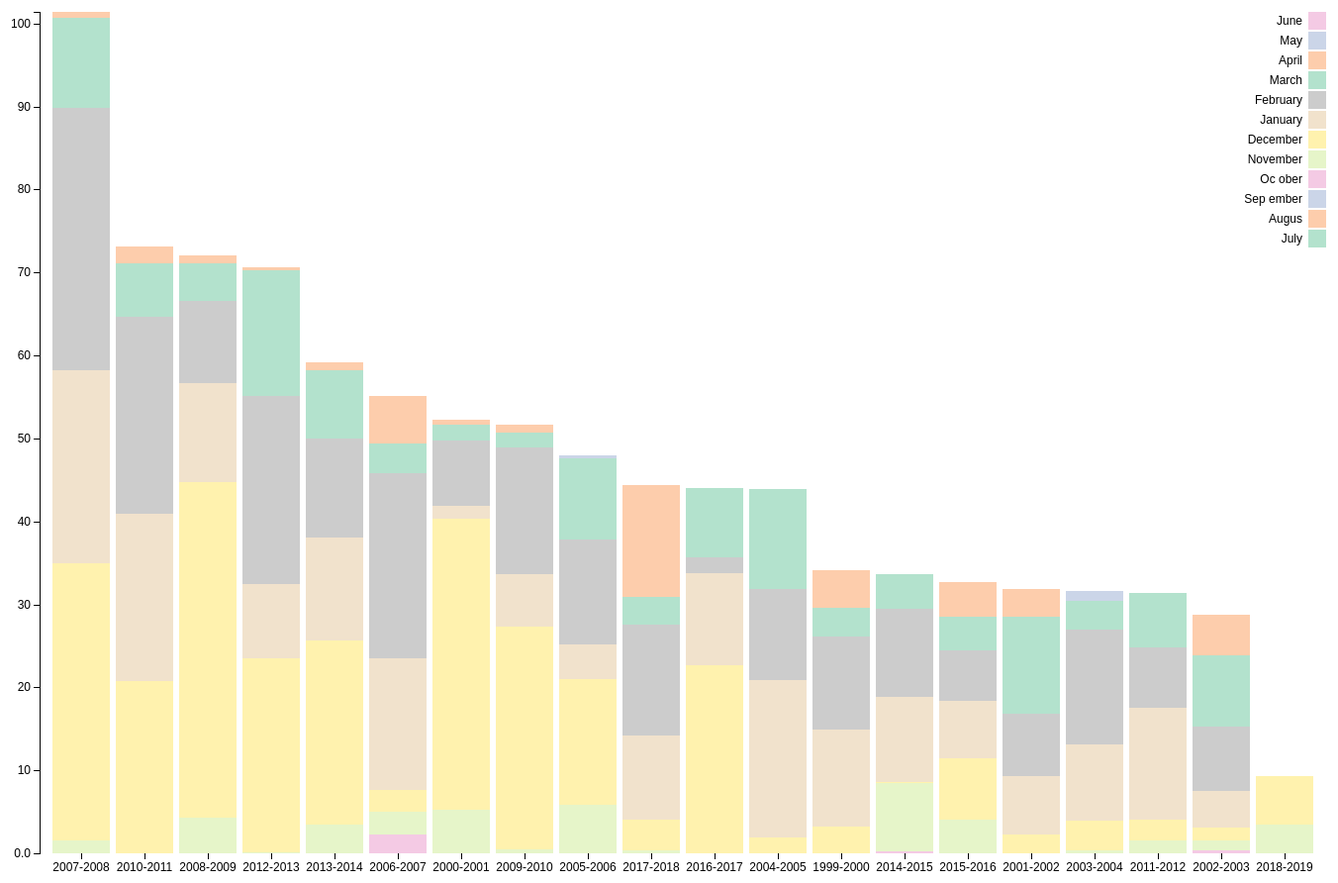
D3 v3 page, settled after 480 driven frames (8 s of simulated time); the page loaded 1 data file(s).



var margin = {top: 20, right: 20, bottom: 30, left: 40},
    width = 960+400 - margin.left - margin.right,
    height = 500+400 - margin.top - margin.bottom;

var x = d3.scale.ordinal()
    .rangeRoundBands([0, width], .1);

var y = d3.scale.linear()
    .rangeRound([height, 0]);

var color = d3.scale.ordinal()
    .range(["#b3e2cd","#fdcdac","#cbd5e8","#f4cae4","#e6f5c9","#fff2ae","#f1e2cc","#cccccc"]);
    // .range(["#a6cee3","#1f78b4","#b2df8a","#33a02c","#fb9a99","#e31a1c","#fdbf6f","#ff7f00","#cab2d6","#6a3d9a","#ffff99","#b15928"]);
    // .range(["#98abc5", "#8a89a6", "#7b6888", "#6b486b", "#a05d56", "#d0743c", "#ff8c00"]);

var xAxis = d3.svg.axis()
    .scale(x)
    .orient("bottom");

var yAxis = d3.svg.axis()
    .scale(y)
    .orient("left")
    .tickFormat(d3.format(".2s"));

var svg = d3.select("body").append("svg")
    .attr("width", width + margin.left + margin.right)
    .attr("height", height + margin.top + margin.bottom)
    .append("g")
    // .attr("transform", "rotate(90)");
    .attr("transform", "translate(" + margin.left + "," + margin.top + ")");

var active_link = "0"; //to control legend selections and hover
var legendClicked; //to control legend selections
var legendClassArray = []; //store legend classes to select bars in plotSingle()
var y_orig; //to store original y-posn

d3.csv("data/madison_snowfall.csv", function(error, data) {
  if (error) throw error;

  color.domain(d3.keys(data[0]).filter(function(key) { return key !== "YearRange"; }));

  data.forEach(function(d) {
    var myYearRange = d.YearRange; //add to stock code
    var y0 = 0;
    //d.ages = color.domain().map(function(name) { return {name: name, y0: y0, y1: y0 += +d[name]}; });
    d.ages = color.domain().map(function(name) { return {myYearRange:myYearRange, name: name, y0: y0, y1: y0 += +d[name]}; });
    d.total = d.ages[d.ages.length - 1].y1;

  });

  data.sort(function(a, b) { return b.total - a.total; });

  x.domain(data.map(function(d) { return d.YearRange; }));
  y.domain([0, d3.max(data, function(d) { return d.total; })]);

  svg.append("g")
      .attr("class", "x axis")
      .attr("transform", "translate(0," + height + ")")
      .call(xAxis);

  svg.append("g")
      .attr("class", "y axis")
      .call(yAxis)
    .append("text")
      .attr("transform", "rotate(-90)")
      .attr("y", 6)
      .attr("dy", ".71em")
      .style("text-anchor", "end");

  var YearRange = svg.selectAll(".YearRange")
      .data(data)
    .enter().append("g")
      .attr("class", "g")
      .attr("transform", function(d) { return "translate(" + "0" + ",0)"; });

  YearRange.selectAll("rect")
      .data(function(d) {
        return d.ages; 
      })
    .enter().append("rect")
      .attr("width", x.rangeBand())
      .attr("y", function(d) { return y(d.y1); })
      .attr("x",function(d) { //add to stock code
          return x(d.myYearRange)
        })
      .attr("height", function(d) { return y(d.y0) - y(d.y1); })
      .attr("class", function(d) {
        classLabel = d.name.replace(/\s/g, ''); //remove spaces
        return "class" + classLabel;
      })
      .style("fill", function(d) { return color(d.name); });

  YearRange.selectAll("rect")
       .on("mouseover", function(d){

          var delta = d.y1 - d.y0;
          var xPos = parseFloat(d3.select(this).attr("x"));
          var yPos = parseFloat(d3.select(this).attr("y"));
          var height = parseFloat(d3.select(this).attr("height"))

          d3.select(this).attr("stroke","blue").attr("stroke-width",0.8);

          svg.append("text")
          .attr("x",xPos)
          .attr("y",yPos +height/2)
          .attr("class","tooltip")
          .text(d.name +": "+ delta); 
          
       })
       .on("mouseout",function(){
          svg.select(".tooltip").remove();
          d3.select(this).attr("stroke","pink").attr("stroke-width",0.2);
                                
        })


  var legend = svg.selectAll(".legend")
      .data(color.domain().slice().reverse())
    .enter().append("g")
      .attr("class", function (d) {
        legendClassArray.push(d.replace(/\s/g, '')); //remove spaces
        return "legend";
      })
      .attr("transform", function(d, i) { return "translate(0," + i * 20 + ")"; });

  //reverse order to match order in which bars are stacked    
  legendClassArray = legendClassArray.reverse();

  legend.append("rect")
      .attr("x", width - 18)
      .attr("width", 18)
      .attr("height", 18)
      .style("fill", color)
      .attr("id", function (d, i) {
        return "id" + d.replace(/\s/g, '');
      })
      .on("mouseover",function(){        

        if (active_link === "0") d3.select(this).style("cursor", "pointer");
        else {
          if (active_link.split("class").pop() === this.id.split("id").pop()) {
            d3.select(this).style("cursor", "pointer");
          } else d3.select(this).style("cursor", "auto");
        }
      })
      .on("click",function(d){        

        if (active_link === "0") { //nothing selected, turn on this selection
          d3.select(this)           
            .style("stroke", "black")
            .style("stroke-width", 2);

            active_link = this.id.split("id").pop();
            plotSingle(this);

            //gray out the others
            for (i = 0; i < legendClassArray.length; i++) {
              if (legendClassArray[i] != active_link) {
                d3.select("#id" + legendClassArray[i])
                  .style("opacity", 0.5);
              }
            }
           
        } else { //deactivate
          if (active_link === this.id.split("id").pop()) {//active square selected; turn it OFF
            d3.select(this)           
              .style("stroke", "none");

            active_link = "0"; //reset

            //restore remaining boxes to normal opacity
            for (i = 0; i < legendClassArray.length; i++) {              
                d3.select("#id" + legendClassArray[i])
                  .style("opacity", 1);
            }

            //restore plot to original
            restorePlot(d);

          }

        } //end active_link check
                          
                                
      });

  legend.append("text")
      .attr("x", width - 24)
      .attr("y", 9)
      .attr("dy", ".35em")
      .style("text-anchor", "end")
      .text(function(d) { return d; });

  function restorePlot(d) {

    YearRange.selectAll("rect").forEach(function (d, i) {      
      //restore shifted bars to original posn
      d3.select(d[idx])
        .transition()
        .duration(1000)        
        .attr("y", y_orig[i]);
    })

    //restore opacity of erased bars
    for (i = 0; i < legendClassArray.length; i++) {
      if (legendClassArray[i] != class_keep) {
        d3.selectAll(".class" + legendClassArray[i])
          .transition()
          .duration(1000)
          .delay(750)
          .style("opacity", 1);
      }
    }

  }

  function plotSingle(d) {
        
    class_keep = d.id.split("id").pop();
    idx = legendClassArray.indexOf(class_keep);    
   
    //erase all but selected bars by setting opacity to 0
    for (i = 0; i < legendClassArray.length; i++) {
      if (legendClassArray[i] != class_keep) {
        d3.selectAll(".class" + legendClassArray[i])
          .transition()
          .duration(1000)          
          .style("opacity", 0);
      }
    }

    //lower the bars to start on x-axis
    y_orig = [];
    YearRange.selectAll("rect").forEach(function (d, i) {        
    
      //get height and y posn of base bar and selected bar
      h_keep = d3.select(d[idx]).attr("height");
      y_keep = d3.select(d[idx]).attr("y");
      //store y_base in array to restore plot
      y_orig.push(y_keep);

      h_base = d3.select(d[0]).attr("height");
      y_base = d3.select(d[0]).attr("y");    

      h_shift = h_keep - h_base;
      y_new = y_base - h_shift;

      //reposition selected bars
      d3.select(d[idx])
        .transition()
        .ease("bounce")
        .duration(1000)
        .delay(750)
        .attr("y", y_new);
   
    })    
   
  } 

});



### data: data/madison_snowfall.csv
?YearRange, July, Augus, Sep ember, Oc ober, November, December, January, February, March, April, May, June
1999-2000, 0, , 0, 0, , 3.2, 11.7, 11.2, 3.5, 4.5, , 0
2000-2001, 0, 0, 0, , 5.3, 35, 1.6, 7.8, 1.9, 0.6, 0, 0
2001-2002, 0, 0, 0, , , 2.3, 7, 7.5, 11.7, 3.3, 0, 0
2002-2003, 0, 0, 0, 0.3, 1.2, 1.6, 4.4, 7.8, 8.6, 4.9, 0, 0
2003-2004, 0, 0, 0, 0, 0.3, 3.6, 9.2, 13.9, 3.4, , 1.2, 0
2004-2005, , 0, 0, , , 1.9, 19, 10.9, 12.1, , , 0
2005-2006, 0, 0, 0, 0, 5.8, 15.2, 4.2, 12.6, 9.8, , 0.3, 0
2006-2007, 0, , 0, 2.3, 2.7, 2.6, 15.9, 22.3, 3.6, 5.7, 0, 0
2007-2008, 0, 0, , 0, 1.5, 33.5, 23.2, 31.6, 10.9, 0.7, , 
2008-2009, 0, 0, 0, , 4.3, 40.4, 12, 9.9, 4.5, 0.9, 0, 0
2009-2010, , 0, 0, , 0.5, 26.8, 6.4, 15.2, 1.8, 0.9, 0, 0
2010-2011, 0, 0, 0, 0, , 20.8, 20.1, 23.8, 6.4, 2, , 
2011-2012, 0, 0, 0, 0, 1.6, 2.5, 13.4, 7.3, 6.6, , , 0
2012-2013, 0, 0, , 0, 0.1, 23.4, 8.9, 22.7, 15.2, 0.3, , 0
2013-2014, 0, 0, 0, , 3.5, 22.1, 12.4, 12, 8.2, 1, 0, 0
2014-2015, 0, , 0, 0.2, 8.3, 0.1, 10.2, 10.7, 4.2, , 0, 0
2015-2016, 0, 0, 0, , 4.1, 7.4, 6.9, 6.1, 4, 4.2, 0, 0
2016-2017, 0, 0, 0, 0, , 22.7, 11.1, 1.9, 8.3, , 0, 0
2017-2018, 0, 0, 0, , 0.3, 3.7, 10.2, 13.3, 3.4, 13.5, , 0
2018-2019, 0, 0, 0, , 3.4, 5.9, M, M, M, M, M, M